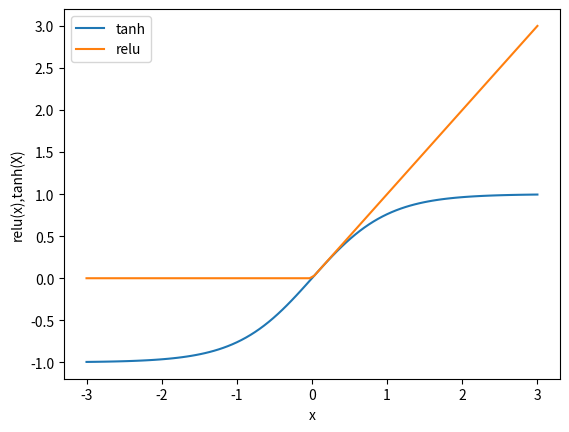

This chart was generated by the following Python code:
# -*- coding: UTF-8 -*-
"""
file:Supervised91-MLP.py
data:2019-07-1916:28
[redacted]
des:
"""
import numpy as np
import matplotlib.pyplot as plt

line = np.linspace(-3,3,100)
plt.plot(line,np.tanh(line),label="tanh")
plt.plot(line,np.maximum(line,0),label="relu")
plt.legend(loc="best")
plt.xlabel("x")
plt.ylabel("relu(x),tanh(X)")
plt.show()